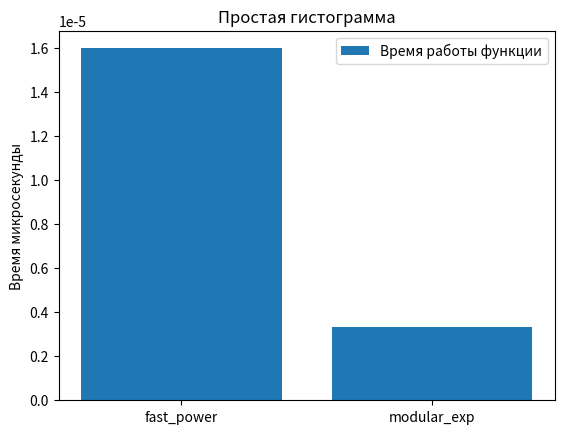

Generate this figure with matplotlib:
import time
import matplotlib.pyplot as plt

def fast_power(a, b):
    arr = bin(b)[3:]
    ai = a
    for i in arr:
        if i == "0":
            ai = ai ** 2
        if i == "1":
            ai = (ai ** 2) * a
    return ai

def modular_exp(a, b, n):

    ai = 1
    a = a % n
    while b > 0:
        if b & 1:
            ai = (ai * a) % n
        b = b >> 1
        a = a ** 2 % n

    return ai


def main():
    labels = ["fast_power", "modular_exp"]
    times = []
    start = time.time()
    print(fast_power(7, 256) % 13)
    stop = time.time()
    times.append(stop - start)

    start = time.time()
    print(modular_exp(7, 256, 13))
    stop = time.time()
    times.append(stop - start)

    plt.bar(labels, times, label="Время работы функции")  # bins - количество столбцов
    plt.ylabel("Время микросекунды")
    plt.title("Простая гистограмма")
    plt.legend()
    plt.show()



if __name__ == "__main__":
    main()
